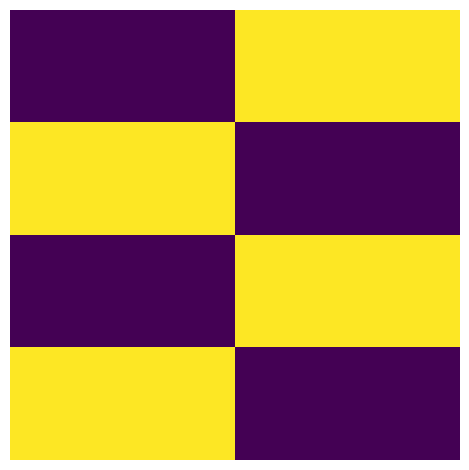
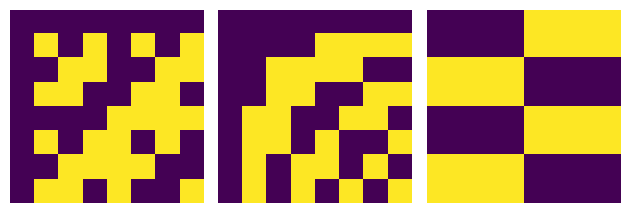

The matplotlib source for these figures, in order:
# -*- coding: utf-8 -*-
"""
Created on Thu Feb 23 18:43:08 2023

[redacted]
"""

#-----------------------------------------
# CREATION OF WALSH-HADAMARD MATRICES
#-----------------------------------------


import numpy as np
import matplotlib.pyplot as plt

def out_pr(a,b):
    
    a1=a.shape[0]
    a2=a.shape[1]
    b1=b.shape[0]
    b2=b.shape[1]
    
    c= np.empty((a1*b1,a2*b2))
    
    for i in range(c.shape[0]):
        for j in range(c.shape[1]):
            
            ia= np.uint8(i/b1)
            ja= np.uint8(j/b2)
            ib= np.uint8(i%b1)
            jb= np.uint8(j%b2)
            
            c[i,j] = a[ia,ja] * b[ib,jb]
            
    return c



def hadamard(n): # lehengo beste_hadamard
    
    if n==1 or n==2:
        m= n
    else:
        m= (n-2)*4
    
    
    H2= np.array([[1,1],[1,-1]]) # beste bat izen leike
    H= H2
    
    mi=m
    
    while mi>2:
        
        H= out_pr(H,H2) # the order matters
        
        mi-=4
    
    return np.uint8(H)

def W(order): # create ordered walsh functions

    #--------------------------------------------------------
    # GENERATE A HADAMARD MATRIX
   
    H= hadamard(order) # contains disordered Walsh functions
    
    res= H.shape[0] # width of the matrix
    
    
    
    #--------------------------------------------------------
    # EXTRACT WALSH FUNCTIONS FROM ITS ROWS
    
    
    # order the functions
     
    W= np.uint8( np.zeros((H.shape))) # will contain ordered Walsh functions
    n= np.uint16( np.empty((res)))
    
    
    # count the jumps of each Walsh function
    
    for k in range(res):
        
        r= H[k, 0]
        nk= 0
        
        for i in range(res):
            
            if H[k,i] != r:
                nk += 1
                
            r= H[k,i]
            
        n[k]= nk
        
        
        
    # fill the W matrix with Walsh functions
    # with ascendent number os jumps from -1 to 1 or vice versa
        
    num= 0
    
    while num < res:
        
        for k in range(res):
            
            if n[k] == num:
                
                W[num,:]= H[k,:]
                
        num += 1
    
    # Make true false array
    W //= 255
    
    return W
                

    
def hadamard_ij(W, i, j, invert): # Creates and returns the ijth wh matrix 
    
    X, Y = np.meshgrid( W[i,:], W[j,:] )
    
    WH0 = np.logical_xor(X, Y)
    
    if not invert:
        
        WH0 = np.logical_not(WH0)
    
    return WH0
    

WH_matrix = hadamard(4)
WH_ordered = W(4)
WH_vector = hadamard_ij(W = WH_ordered, i = 1, j = 3, invert = True)


plt.figure()
plt.imshow(WH_vector)
plt.axis('off')
plt.tight_layout()
         



plt.figure()
plt.subplot(131)
plt.imshow(WH_matrix)
plt.axis('off')
plt.subplot(132)
plt.imshow(WH_ordered)
plt.axis('off')
plt.subplot(133)
plt.imshow(WH_vector)
plt.axis('off')
plt.tight_layout()
         
 
